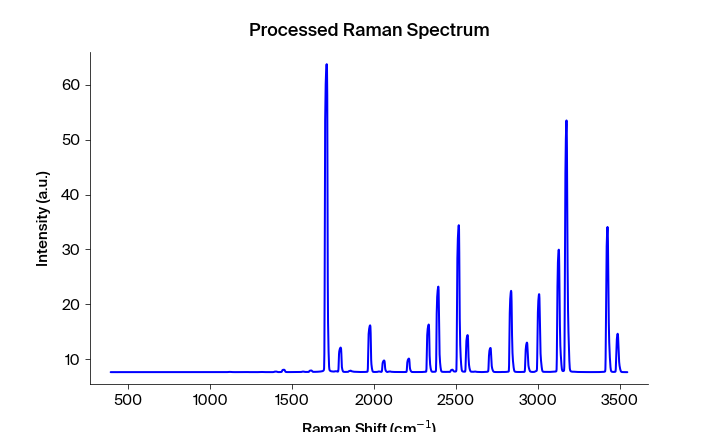

The table this chart was drawn from, first rows:
Pixels #, Intensity (a.u.), Wavelength (nm), Raman shift (cm-1), Raman shift (cm-1) adjusted, Filtered Intensity (a.u.), Baselined Filtered Intensity (a.u.)
0.0, 7.62, 543.4, 393.5, 393.2, 7.62, -0.01984
1.0, 7.621, 543.4, 395.4, 395.1, 7.62, -0.01984
2.0, 7.62, 543.5, 397.2, 396.9, 7.62, -0.01984
3.0, 7.619, 543.5, 399.1, 398.8, 7.62, -0.01953
4.0, 7.618, 543.6, 400.9, 400.6, 7.62, -0.01953
5.0, 7.62, 543.6, 402.8, 402.5, 7.62, -0.01953
6.0, 7.622, 543.7, 404.7, 404.4, 7.622, -0.01766
7.0, 7.622, 543.8, 406.5, 406.2, 7.622, -0.01766
8.0, 7.622, 543.8, 408.4, 408.1, 7.622, -0.01766
9.0, 7.622, 543.9, 410.2, 409.9, 7.622, -0.01793
10.0, 7.621, 543.9, 412.1, 411.8, 7.621, -0.01846
11.0, 7.617, 544, 413.9, 413.6, 7.618, -0.02213
12.0, 7.617, 544, 415.8, 415.5, 7.618, -0.02213
13.0, 7.618, 544.1, 417.7, 417.4, 7.618, -0.02213
14.0, 7.619, 544.1, 419.5, 419.2, 7.619, -0.02111
15.0, 7.619, 544.2, 421.4, 421.1, 7.619, -0.0204
16.0, 7.62, 544.3, 423.2, 422.9, 7.62, -0.01991
17.0, 7.622, 544.3, 425.1, 424.8, 7.62, -0.01991
18.0, 7.62, 544.4, 426.9, 426.6, 7.62, -0.01991
19.0, 7.618, 544.4, 428.8, 428.5, 7.618, -0.0216
20.0, 7.618, 544.5, 430.6, 430.3, 7.618, -0.02189
21.0, 7.617, 544.5, 432.5, 432.2, 7.618, -0.02194
22.0, 7.618, 544.6, 434.4, 434, 7.618, -0.02194
23.0, 7.616, 544.6, 436.2, 435.9, 7.618, -0.02195
24.0, 7.62, 544.7, 438.1, 437.7, 7.619, -0.02093
25.0, 7.621, 544.7, 439.9, 439.6, 7.619, -0.0206
26.0, 7.619, 544.8, 441.8, 441.4, 7.619, -0.0206
27.0, 7.619, 544.9, 443.6, 443.3, 7.619, -0.0206
28.0, 7.619, 544.9, 445.5, 445.1, 7.619, -0.0206
29.0, 7.62, 545, 447.3, 447, 7.62, -0.01962
30.0, 7.621, 545, 449.2, 448.8, 7.621, -0.01832
31.0, 7.621, 545.1, 451, 450.7, 7.621, -0.01832
32.0, 7.621, 545.1, 452.9, 452.5, 7.621, -0.01832
33.0, 7.621, 545.2, 454.7, 454.4, 7.621, -0.01882
34.0, 7.621, 545.2, 456.6, 456.2, 7.621, -0.01892
35.0, 7.619, 545.3, 458.4, 458.1, 7.621, -0.01892
36.0, 7.619, 545.4, 460.3, 459.9, 7.621, -0.01894
37.0, 7.621, 545.4, 462.1, 461.7, 7.621, -0.01894
38.0, 7.621, 545.5, 464, 463.6, 7.621, -0.01865
39.0, 7.621, 545.5, 465.8, 465.4, 7.621, -0.01866
40.0, 7.622, 545.6, 467.7, 467.3, 7.621, -0.01857
41.0, 7.621, 545.6, 469.5, 469.1, 7.621, -0.01857
42.0, 7.622, 545.7, 471.3, 471, 7.622, -0.01817
43.0, 7.619, 545.7, 473.2, 472.8, 7.621, -0.01885
44.0, 7.622, 545.8, 475, 474.7, 7.62, -0.01943
45.0, 7.62, 545.8, 476.9, 476.5, 7.62, -0.01964
46.0, 7.619, 545.9, 478.7, 478.3, 7.62, -0.01943
47.0, 7.62, 546, 480.6, 480.2, 7.62, -0.01943
48.0, 7.622, 546, 482.4, 482, 7.621, -0.01877
49.0, 7.622, 546.1, 484.3, 483.9, 7.621, -0.01877
50.0, 7.621, 546.1, 486.1, 485.7, 7.621, -0.01878
51.0, 7.62, 546.2, 487.9, 487.6, 7.621, -0.01878
52.0, 7.619, 546.2, 489.8, 489.4, 7.621, -0.01916
53.0, 7.621, 546.3, 491.6, 491.2, 7.621, -0.01916
54.0, 7.621, 546.3, 493.5, 493.1, 7.621, -0.01916
55.0, 7.621, 546.4, 495.3, 494.9, 7.621, -0.01916
56.0, 7.62, 546.5, 497.2, 496.7, 7.62, -0.01926
57.0, 7.62, 546.5, 499, 498.6, 7.62, -0.01942
58.0, 7.62, 546.6, 500.8, 500.4, 7.62, -0.01942
59.0, 7.62, 546.6, 502.7, 502.3, 7.62, -0.01942
... 1,988 more rows
